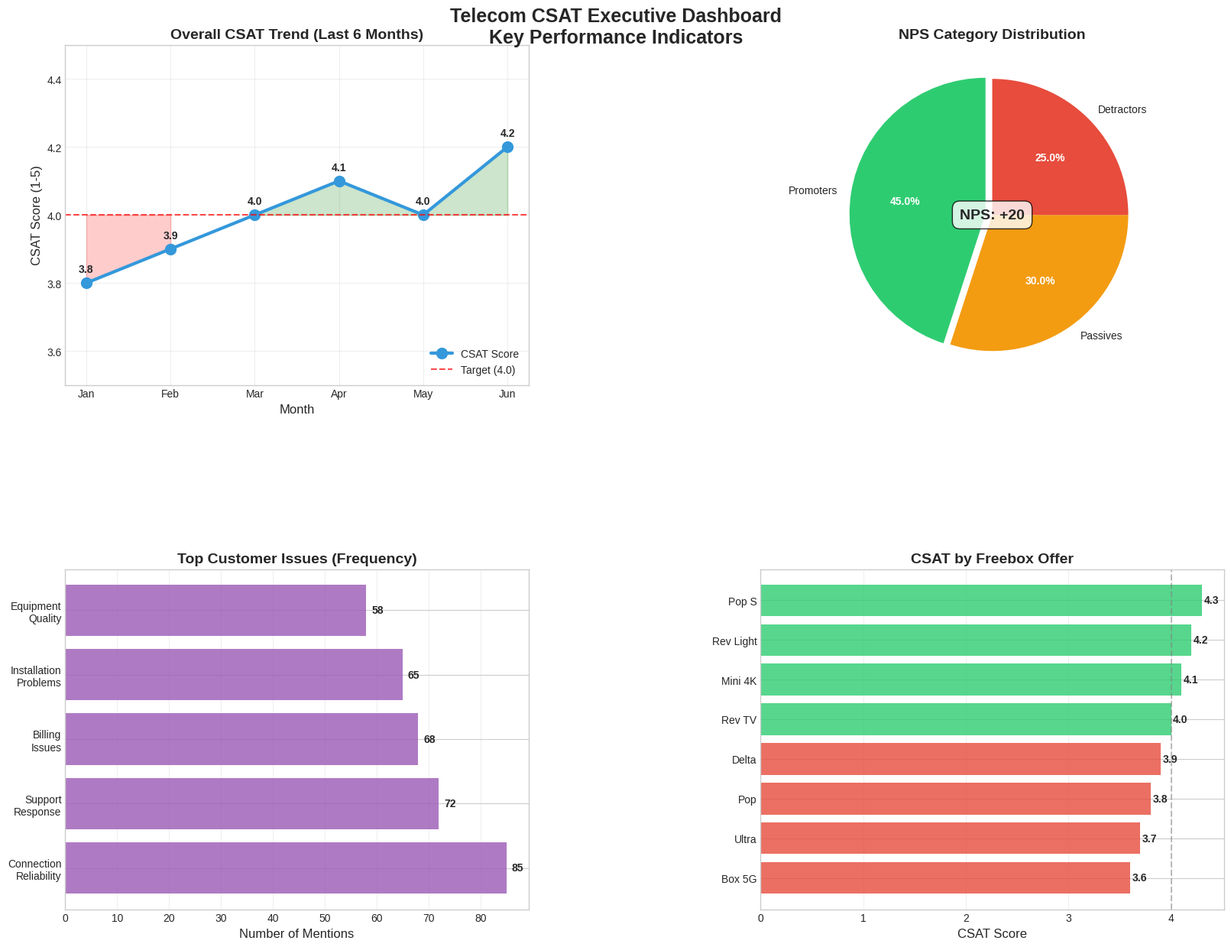
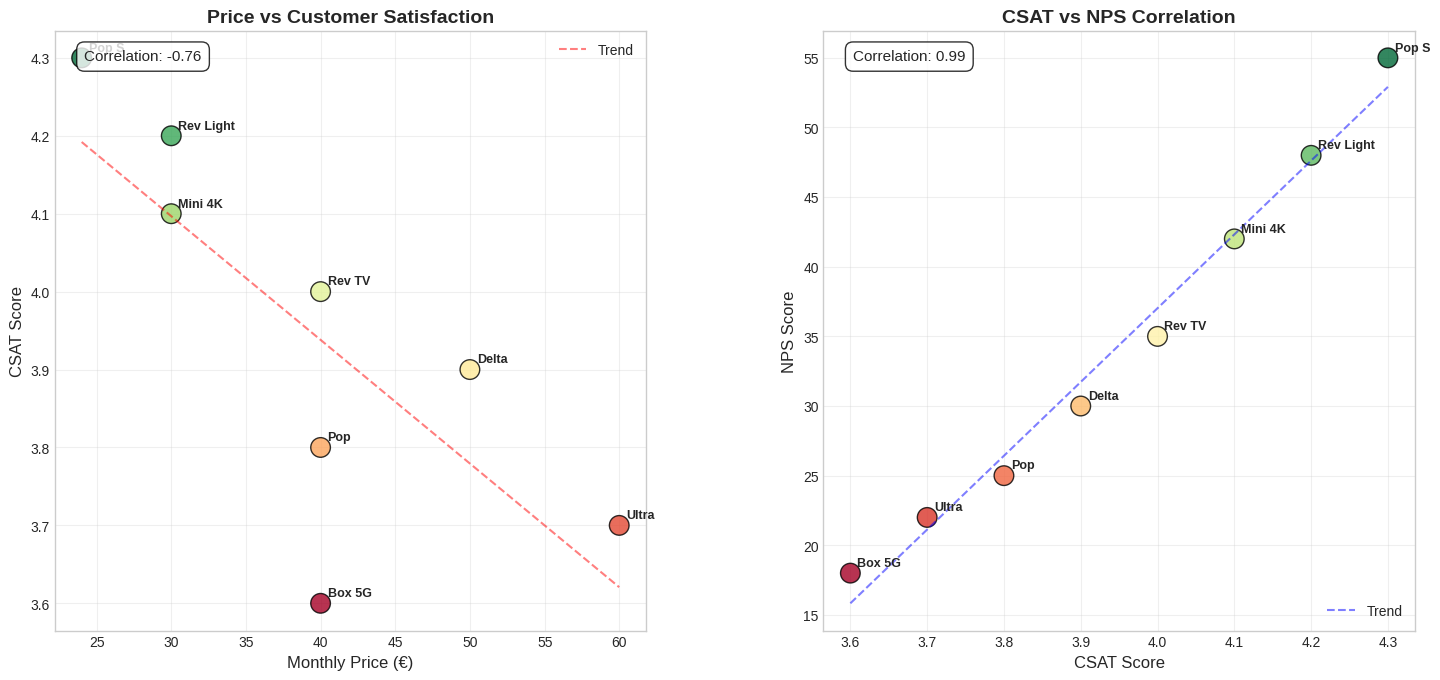
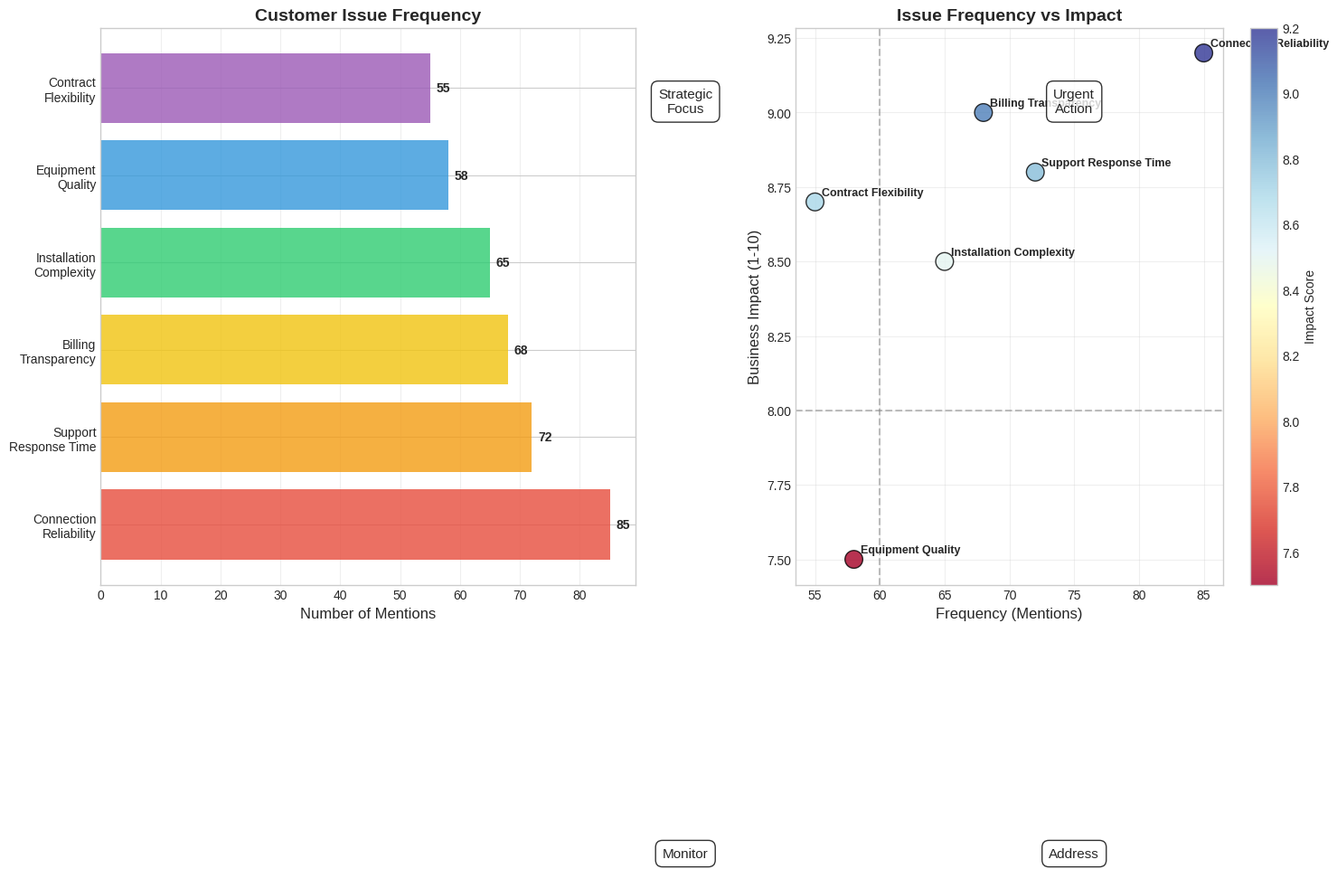

Recreate these plots in Python, in order.
#!/usr/bin/env python3
"""
Business Plots - Executive Dashboard
Fixed version without tight_layout warnings
"""
import matplotlib.pyplot as plt
import seaborn as sns
import numpy as np
import pandas as pd
from pathlib import Path
import warnings

warnings.filterwarnings('ignore')

# Set style for better looking plots
plt.style.use('seaborn-v0_8-whitegrid')
sns.set_palette("husl")


def create_executive_summary_dashboard(save_path=None):
    """Create executive summary dashboard with 4 key metrics."""

    # Create figure with constrained layout instead of tight_layout
    fig = plt.figure(figsize=(16, 12), constrained_layout=True)

    # Create grid specification
    gs = fig.add_gridspec(2, 2, hspace=0.3, wspace=0.3)

    fig.suptitle('Telecom CSAT Executive Dashboard\nKey Performance Indicators',
                 fontsize=18, fontweight='bold', y=1.02)

    # 1. Overall CSAT Score Trend
    ax1 = fig.add_subplot(gs[0, 0])

    # Monthly data
    months = ['Jan', 'Feb', 'Mar', 'Apr', 'May', 'Jun']
    csat_scores = [3.8, 3.9, 4.0, 4.1, 4.0, 4.2]
    target = 4.0

    ax1.plot(months, csat_scores, 'o-', linewidth=3, markersize=10,
             color='#3498db', label='CSAT Score')
    ax1.axhline(y=target, color='red', linestyle='--', alpha=0.7,
                label=f'Target ({target})')

    # Fill above/below target
    ax1.fill_between(months, target, csat_scores,
                     where=np.array(csat_scores) >= target,
                     alpha=0.2, color='green')
    ax1.fill_between(months, target, csat_scores,
                     where=np.array(csat_scores) < target,
                     alpha=0.2, color='red')

    ax1.set_title('Overall CSAT Trend (Last 6 Months)', fontsize=14, fontweight='bold')
    ax1.set_xlabel('Month', fontsize=12)
    ax1.set_ylabel('CSAT Score (1-5)', fontsize=12)
    ax1.set_ylim(3.5, 4.5)
    ax1.legend(loc='lower right')
    ax1.grid(True, alpha=0.3)

    # Add value labels
    for i, score in enumerate(csat_scores):
        ax1.annotate(f'{score:.1f}', (months[i], score),
                     xytext=(0, 10), textcoords='offset points',
                     ha='center', fontweight='bold')

    # 2. NPS Distribution
    ax2 = fig.add_subplot(gs[0, 1])

    nps_categories = ['Promoters', 'Passives', 'Detractors']
    nps_values = [45, 30, 25]
    colors = ['#2ecc71', '#f39c12', '#e74c3c']

    wedges, texts, autotexts = ax2.pie(nps_values, labels=nps_categories,
                                       colors=colors, autopct='%1.1f%%',
                                       startangle=90, explode=(0.05, 0, 0))

    for autotext in autotexts:
        autotext.set_color('white')
        autotext.set_fontweight('bold')

    ax2.set_title('NPS Category Distribution', fontsize=14, fontweight='bold')

    # Calculate NPS
    nps_score = (nps_values[0] - nps_values[2])
    ax2.text(0, 0, f'NPS: {nps_score:+d}',
             ha='center', va='center',
             fontsize=14, fontweight='bold',
             bbox=dict(boxstyle='round,pad=0.5', facecolor='white', alpha=0.8))

    # 3. Top Customer Issues
    ax3 = fig.add_subplot(gs[1, 0])

    issues = ['Connection\nReliability', 'Support\nResponse', 'Billing\nIssues',
              'Installation\nProblems', 'Equipment\nQuality']
    frequency = [85, 72, 68, 65, 58]

    bars = ax3.barh(issues, frequency, color='#9b59b6', alpha=0.8)
    ax3.set_title('Top Customer Issues (Frequency)', fontsize=14, fontweight='bold')
    ax3.set_xlabel('Number of Mentions', fontsize=12)
    ax3.grid(axis='x', alpha=0.3)

    # Add value labels
    for bar, freq in zip(bars, frequency):
        width = bar.get_width()
        ax3.text(width + 1, bar.get_y() + bar.get_height() / 2,
                 f'{freq}', va='center', fontweight='bold')

    # 4. Offer Performance Comparison
    ax4 = fig.add_subplot(gs[1, 1])

    offers = ['Pop S', 'Rev Light', 'Mini 4K', 'Rev TV', 'Pop', 'Delta', 'Ultra', 'Box 5G']
    csat_offer = [4.3, 4.2, 4.1, 4.0, 3.8, 3.9, 3.7, 3.6]

    # Sort by CSAT
    sorted_indices = np.argsort(csat_offer)
    offers_sorted = [offers[i] for i in sorted_indices]
    csat_sorted = [csat_offer[i] for i in sorted_indices]

    bars4 = ax4.barh(offers_sorted, csat_sorted,
                     color=['#2ecc71' if score >= 4.0 else '#e74c3c' for score in csat_sorted],
                     alpha=0.8)

    ax4.set_title('CSAT by Freebox Offer', fontsize=14, fontweight='bold')
    ax4.set_xlabel('CSAT Score', fontsize=12)
    ax4.axvline(x=4.0, color='gray', linestyle='--', alpha=0.5)
    ax4.grid(axis='x', alpha=0.3)

    # Add value labels
    for bar, score in zip(bars4, csat_sorted):
        width = bar.get_width()
        ax4.text(width + 0.02, bar.get_y() + bar.get_height() / 2,
                 f'{score:.1f}', va='center', fontweight='bold')

    # Save figure
    if save_path:
        plt.savefig(save_path, dpi=300, bbox_inches='tight', facecolor='white')
        print(f"✅ Executive dashboard saved to: {save_path}")

    plt.show()

    # Print executive summary
    print("\n" + "=" * 80)
    print("📊 EXECUTIVE SUMMARY")
    print("=" * 80)

    print(f"\n📈 OVERALL PERFORMANCE:")
    print(
        f"   Current CSAT: {csat_scores[-1]:.1f} ({'+' if csat_scores[-1] >= target else ''}{csat_scores[-1] - target:+.1f} vs target)")
    print(f"   NPS Score: {nps_score:+d}")
    print(f"   Top Issue: {issues[0]} ({frequency[0]} mentions)")

    print(f"\n🏆 BEST PERFORMING OFFER:")
    best_idx = np.argmax(csat_offer)
    print(f"   {offers[best_idx]}: CSAT {csat_offer[best_idx]:.1f}")

    print(f"\n⚠️ AREAS NEEDING ATTENTION:")
    worst_idx = np.argmin(csat_offer)
    print(f"   {offers[worst_idx]}: CSAT {csat_offer[worst_idx]:.1f}")

    print(f"\n🎯 RECOMMENDED ACTIONS:")
    print("   1. Focus on improving connection reliability")
    print("   2. Replicate success factors from top-performing offers")
    print("   3. Address specific issues in underperforming offers")


def create_offer_comparison_chart(save_path=None):
    """Create clear offer comparison chart."""

    # Create figure with manual spacing
    fig, (ax1, ax2) = plt.subplots(1, 2, figsize=(16, 8))

    # Adjust spacing manually
    plt.subplots_adjust(wspace=0.3, left=0.1, right=0.95, top=0.9, bottom=0.15)

    # Data
    offers = ['Pop S', 'Rev Light', 'Mini 4K', 'Rev TV', 'Pop', 'Delta', 'Ultra', 'Box 5G']
    prices = [23.99, 29.99, 29.99, 39.99, 39.99, 49.99, 59.99, 39.99]
    csat = [4.3, 4.2, 4.1, 4.0, 3.8, 3.9, 3.7, 3.6]
    nps = [55, 48, 42, 35, 25, 30, 22, 18]

    # Plot 1: Price vs CSAT
    scatter1 = ax1.scatter(prices, csat, s=200, c=csat, cmap='RdYlGn',
                           alpha=0.8, edgecolors='black')

    # Add offer labels
    for i, offer in enumerate(offers):
        ax1.annotate(offer, (prices[i], csat[i]),
                     xytext=(5, 5), textcoords='offset points',
                     fontsize=9, fontweight='bold')

    ax1.set_xlabel('Monthly Price (€)', fontsize=12)
    ax1.set_ylabel('CSAT Score', fontsize=12)
    ax1.set_title('Price vs Customer Satisfaction', fontsize=14, fontweight='bold')
    ax1.grid(True, alpha=0.3)

    # Add trend line
    z = np.polyfit(prices, csat, 1)
    p = np.poly1d(z)
    ax1.plot(sorted(prices), p(sorted(prices)), "r--", alpha=0.5, label='Trend')
    ax1.legend()

    # Add correlation
    correlation = np.corrcoef(prices, csat)[0, 1]
    ax1.text(0.05, 0.95, f'Correlation: {correlation:.2f}',
             transform=ax1.transAxes, fontsize=11,
             bbox=dict(boxstyle='round,pad=0.5', facecolor='white', alpha=0.8))

    # Plot 2: CSAT vs NPS
    scatter2 = ax2.scatter(csat, nps, s=200, c=nps, cmap='RdYlGn',
                           alpha=0.8, edgecolors='black')

    # Add offer labels
    for i, offer in enumerate(offers):
        ax2.annotate(offer, (csat[i], nps[i]),
                     xytext=(5, 5), textcoords='offset points',
                     fontsize=9, fontweight='bold')

    ax2.set_xlabel('CSAT Score', fontsize=12)
    ax2.set_ylabel('NPS Score', fontsize=12)
    ax2.set_title('CSAT vs NPS Correlation', fontsize=14, fontweight='bold')
    ax2.grid(True, alpha=0.3)

    # Add trend line
    z2 = np.polyfit(csat, nps, 1)
    p2 = np.poly1d(z2)
    ax2.plot(sorted(csat), p2(sorted(csat)), "b--", alpha=0.5, label='Trend')
    ax2.legend()

    # Add correlation
    correlation2 = np.corrcoef(csat, nps)[0, 1]
    ax2.text(0.05, 0.95, f'Correlation: {correlation2:.2f}',
             transform=ax2.transAxes, fontsize=11,
             bbox=dict(boxstyle='round,pad=0.5', facecolor='white', alpha=0.8))

    # Save figure
    if save_path:
        plt.savefig(save_path, dpi=300, bbox_inches='tight', facecolor='white')
        print(f"✅ Offer comparison saved to: {save_path}")

    plt.show()

    # Print analysis
    print("\n📊 OFFER COMPARISON ANALYSIS")
    print("=" * 70)

    # Find best value (CSAT/Price)
    value_scores = [c / p for c, p in zip(csat, prices)]
    best_value_idx = np.argmax(value_scores)
    worst_value_idx = np.argmin(value_scores)

    print(f"\n💰 BEST VALUE OFFER: {offers[best_value_idx]}")
    print(f"   CSAT/€: {value_scores[best_value_idx]:.3f}")
    print(f"   CSAT: {csat[best_value_idx]:.1f}, Price: {prices[best_value_idx]}€")

    print(f"\n⚠️ POOREST VALUE: {offers[worst_value_idx]}")
    print(f"   CSAT/€: {value_scores[worst_value_idx]:.3f}")
    print(f"   CSAT: {csat[worst_value_idx]:.1f}, Price: {prices[worst_value_idx]}€")

    print(f"\n🔗 KEY INSIGHTS:")
    print(f"   1. Price-CSAT correlation: {correlation:.2f} (weak)")
    print(f"   2. CSAT-NPS correlation: {correlation2:.2f} (strong)")
    print(f"   3. Higher price doesn't guarantee higher satisfaction")
    print(f"   4. Best value offers tend to have simpler propositions")


def create_customer_issue_analysis(save_path=None):
    """Create customer issue analysis with clear visuals."""

    fig, (ax1, ax2) = plt.subplots(1, 2, figsize=(16, 8))

    # Adjust spacing
    plt.subplots_adjust(wspace=0.3, left=0.1, right=0.95)

    # Data
    issues = ['Connection\nReliability', 'Support\nResponse Time',
              'Billing\nTransparency', 'Installation\nComplexity',
              'Equipment\nQuality', 'Contract\nFlexibility']

    frequency = [85, 72, 68, 65, 58, 55]
    impact = [9.2, 8.8, 9.0, 8.5, 7.5, 8.7]

    # Plot 1: Issue Frequency
    colors1 = ['#e74c3c', '#f39c12', '#f1c40f', '#2ecc71', '#3498db', '#9b59b6']
    bars1 = ax1.barh(issues, frequency, color=colors1, alpha=0.8)

    ax1.set_xlabel('Number of Mentions', fontsize=12)
    ax1.set_title('Customer Issue Frequency', fontsize=14, fontweight='bold')
    ax1.grid(axis='x', alpha=0.3)

    # Add value labels
    for bar, freq in zip(bars1, frequency):
        width = bar.get_width()
        ax1.text(width + 1, bar.get_y() + bar.get_height() / 2,
                 f'{freq}', va='center', fontweight='bold')

    # Plot 2: Issue Impact Matrix
    scatter2 = ax2.scatter(frequency, impact, s=200,
                           c=impact, cmap='RdYlBu',
                           alpha=0.8, edgecolors='black')

    # Add issue labels
    for i, issue in enumerate(issues):
        ax2.annotate(issue.replace('\n', ' '),
                     (frequency[i], impact[i]),
                     xytext=(5, 5), textcoords='offset points',
                     fontsize=9, fontweight='bold')

    ax2.set_xlabel('Frequency (Mentions)', fontsize=12)
    ax2.set_ylabel('Business Impact (1-10)', fontsize=12)
    ax2.set_title('Issue Frequency vs Impact', fontsize=14, fontweight='bold')
    ax2.grid(True, alpha=0.3)

    # Add quadrants
    ax2.axhline(y=8.0, color='gray', linestyle='--', alpha=0.5)
    ax2.axvline(x=60, color='gray', linestyle='--', alpha=0.5)

    # Add quadrant labels
    ax2.text(45, 6.5, 'Monitor', fontsize=11, ha='center',
             bbox=dict(boxstyle='round,pad=0.5', facecolor='white', alpha=0.8))
    ax2.text(75, 6.5, 'Address', fontsize=11, ha='center',
             bbox=dict(boxstyle='round,pad=0.5', facecolor='white', alpha=0.8))
    ax2.text(45, 9.0, 'Strategic\nFocus', fontsize=11, ha='center',
             bbox=dict(boxstyle='round,pad=0.5', facecolor='white', alpha=0.8))
    ax2.text(75, 9.0, 'Urgent\nAction', fontsize=11, ha='center',
             bbox=dict(boxstyle='round,pad=0.5', facecolor='white', alpha=0.8))

    plt.colorbar(scatter2, ax=ax2, label='Impact Score')

    # Save figure
    if save_path:
        plt.savefig(save_path, dpi=300, bbox_inches='tight', facecolor='white')
        print(f"✅ Issue analysis saved to: {save_path}")

    plt.show()

    # Print priority analysis
    print("\n🔍 CUSTOMER ISSUE PRIORITY ANALYSIS")
    print("=" * 70)

    # Calculate priority scores
    priority_scores = [f * i for f, i in zip(frequency, impact)]

    print("\n🔴 URGENT ACTION REQUIRED (High Frequency, High Impact):")
    for i, issue in enumerate(issues):
        if frequency[i] > 60 and impact[i] > 8.0:
            print(f"   • {issue.replace(chr(10), ' ')}")
            print(f"     Frequency: {frequency[i]}, Impact: {impact[i]}/10")
            print(f"     Priority Score: {priority_scores[i]:.0f}")

    print("\n🟡 STRATEGIC FOCUS (Low Frequency, High Impact):")
    for i, issue in enumerate(issues):
        if frequency[i] <= 60 and impact[i] > 8.0:
            print(f"   • {issue.replace(chr(10), ' ')}")

    print("\n🟢 MONITOR (Low Frequency, Low Impact):")
    for i, issue in enumerate(issues):
        if frequency[i] <= 60 and impact[i] <= 8.0:
            print(f"   • {issue.replace(chr(10), ' ')}")


if __name__ == '__main__':
    output_dir = Path('results') / 'executive_dashboards'
    output_dir.mkdir(parents=True, exist_ok=True)

    print("📊 GENERATING EXECUTIVE DASHBOARDS")
    print("=" * 70)

    # Create all dashboards
    create_executive_summary_dashboard(
        save_path=output_dir / 'executive_summary_dashboard.png'
    )

    create_offer_comparison_chart(
        save_path=output_dir / 'offer_comparison_chart.png'
    )

    create_customer_issue_analysis(
        save_path=output_dir / 'customer_issue_analysis.png'
    )

    print("\n✅ All dashboards generated successfully!")
    print(f"📁 Check results in: {output_dir}")
